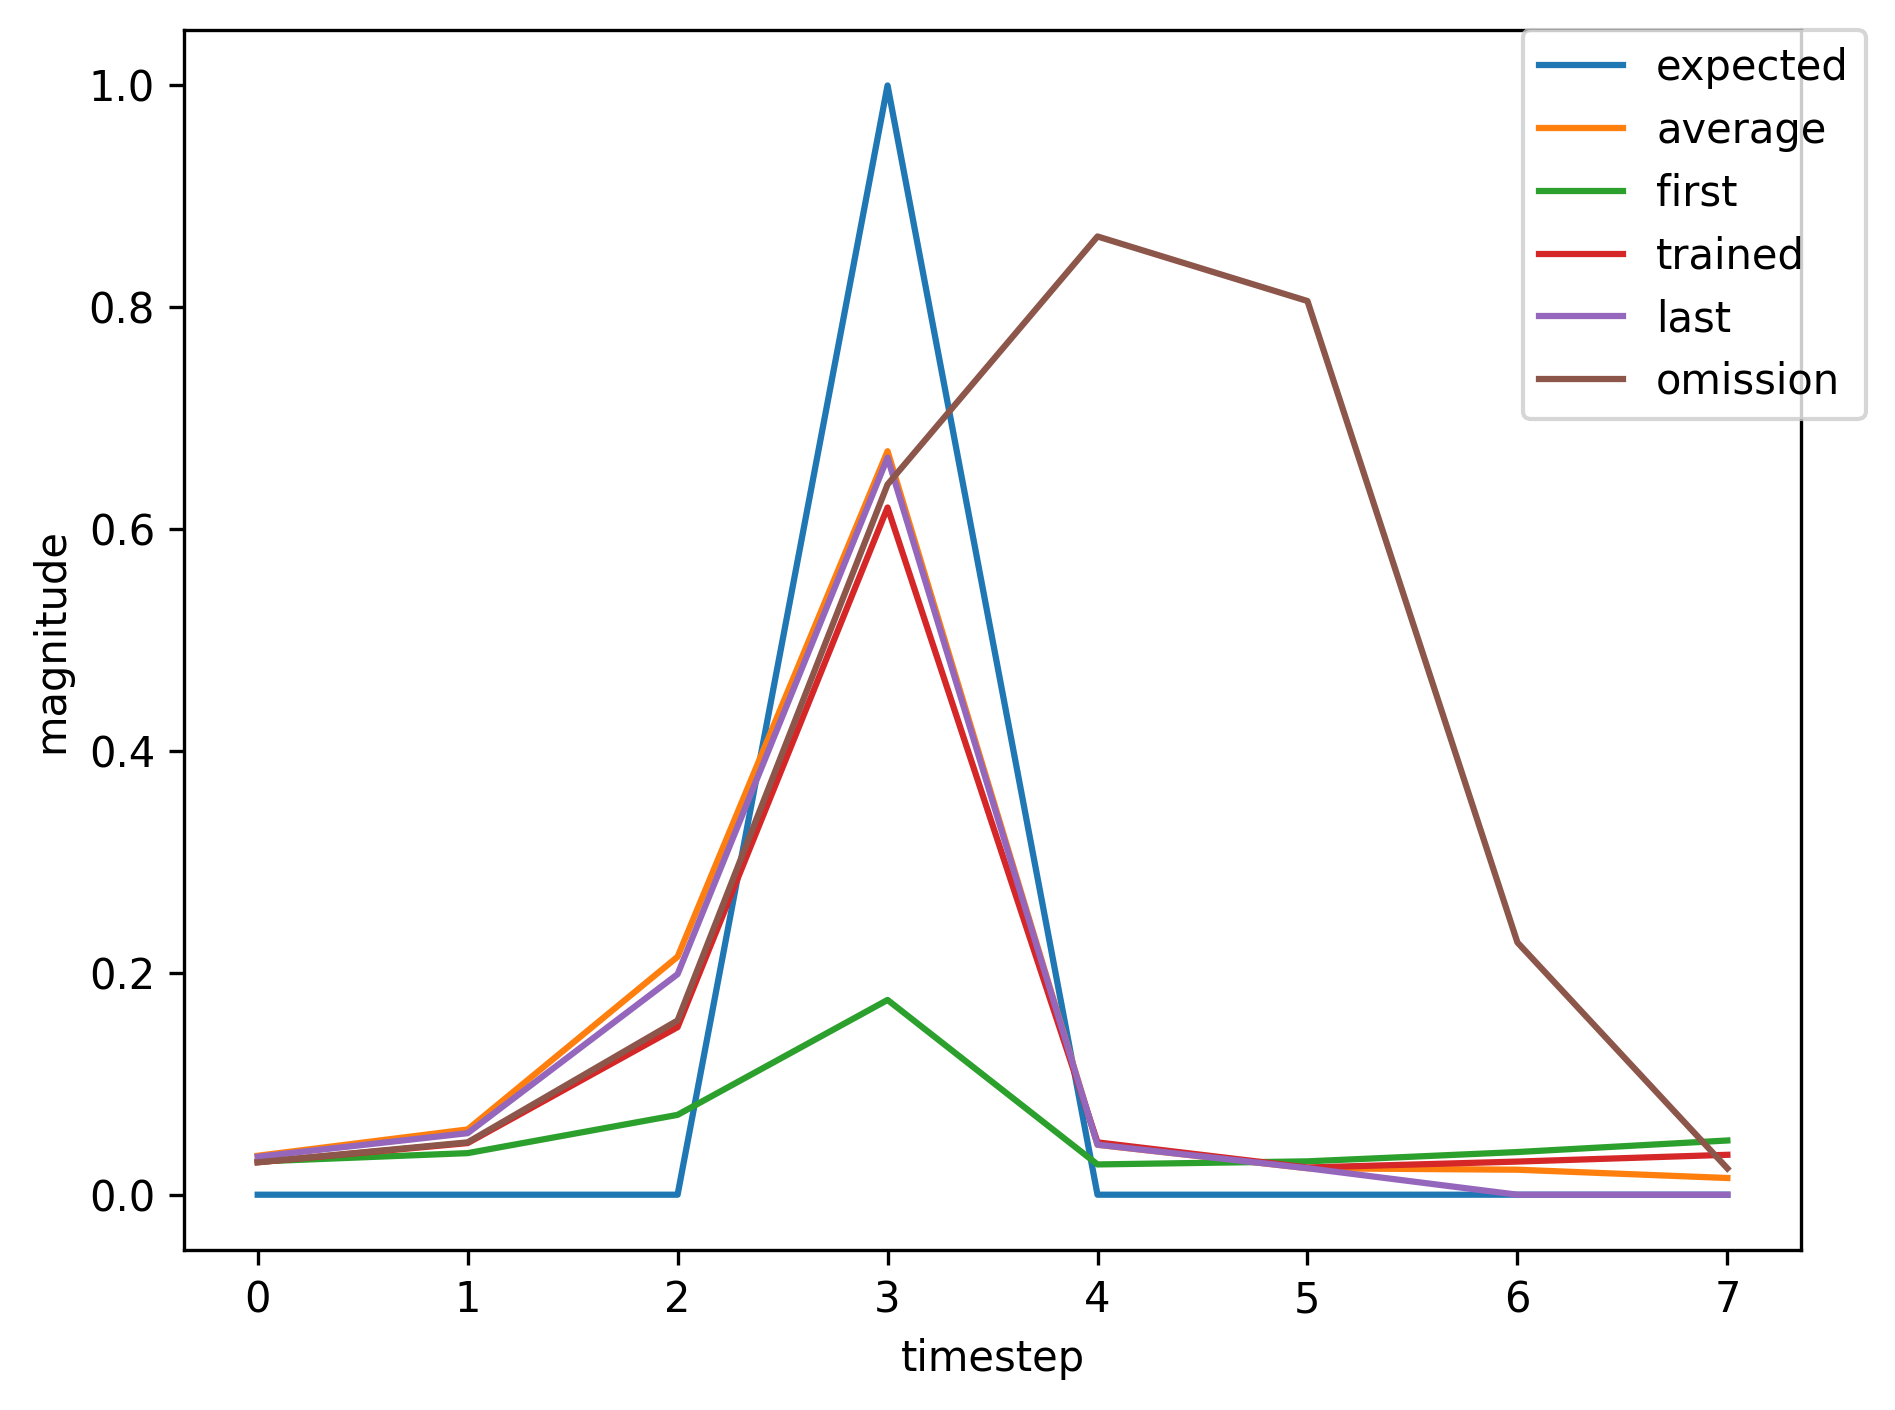

Source data for this figure (header and first rows):
, input, expected_output, network_output
0, 1.0, 0, 0.02994
1, 0.0, 0, 0.03748
2, 0.0, 0, 0.07198
3, 2.0, 1, 0.1756
4, 0.0, 0, 0.02729
5, 0.0, 0, 0.03008
6, 0.0, 0, 0.03847
7, 0.0, 0, 0.04888
8, 1.0, 0, 0.05947
9, 0.0, 0, 0.2149
10, 0.0, 0, 0.7674
11, 2.0, 1, 0.8701
12, 0.0, 0, 0.03316
13, 0.0, 0, 0.02271
14, 1.0, 0, 0.02851
15, 0.0, 0, 0.0442
16, 0.0, 0, 0.1338
17, 2.0, 1, 0.5662
18, 0.0, 0, 0.04376
19, 0.0, 0, 0.02498
20, 0.0, 0, 0.03044
21, 1.0, 0, 0.0368
22, 0.0, 0, 0.07051
23, 0.0, 0, 0.3395
24, 2.0, 1, 0.805
25, 0.0, 0, 0.05253
26, 0.0, 0, 0.02317
27, 0.0, 0, 0.02849
28, 0.0, 0, 0.03379
29, 1.0, 0, 0.03736
30, 0.0, 0, 0.06
31, 0.0, 0, 0.1975
32, 2.0, 1, 0.6134
33, 0.0, 0, 0.03926
34, 0.0, 0, 0.02398
35, 0.0, 0, 0.02937
36, 0.0, 0, 0.03464
37, 1.0, 0, 0.03806
38, 0.0, 0, 0.06202
39, 0.0, 0, 0.2078
40, 2.0, 1, 0.6288
41, 0.0, 0, 0.03956
42, 0.0, 0, 0.02386
43, 1.0, 0, 0.02924
44, 0.0, 0, 0.04654
45, 0.0, 0, 0.151
46, 2.0, 1, 0.6195
47, 0.0, 0, 0.04718
48, 0.0, 0, 0.02453
49, 0.0, 0, 0.02987
50, 0.0, 0, 0.03598
51, 1.0, 0, 0.0408
52, 0.0, 0, 0.07758
53, 0.0, 0, 0.3353
54, 2.0, 1, 0.7773
55, 0.0, 0, 0.04555
56, 0.0, 0, 0.02315
57, 0.0, 0, 0.02851
58, 1.0, 0, 0.03353
59, 0.0, 0, 0.05289
... 308 more rows
